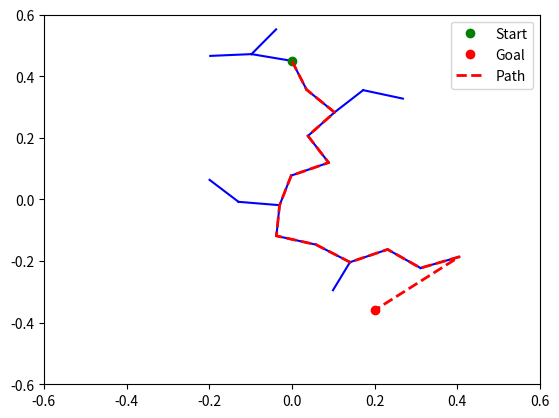

Reproduce this figure in Python.
import numpy as np
import matplotlib.pyplot as plt
from scipy.spatial import KDTree

# Define the RRT class
class RRT:
    def __init__(self, start, goal, map_limits, step_size, max_iters):
        self.start = np.array(start)
        self.goal = np.array(goal)
        self.map_limits = map_limits
        self.step_size = step_size
        self.max_iters = max_iters
        self.tree = [self.start]  # Initialize the tree with the start point
        self.parent = {0: None}  # Store parent of each node for path generation
        self.reachable = False

    def distance(self, p1, p2):
        return np.linalg.norm(np.array(p1) - np.array(p2))

    def sample(self):
        # Randomly sample a point in the map limits
        return np.random.uniform(self.map_limits[0], self.map_limits[1], 2)

    def nearest_node(self, point):
        # Use KDTree to find the nearest point in the tree to the sampled point
        tree_points = np.array(self.tree)
        kdtree = KDTree(tree_points)
        nearest_index = kdtree.query(point)[1]
        return nearest_index

    def extend(self, nearest, new_point):
        distance = self.distance(nearest, new_point)
        direction = (new_point - nearest) / distance
        return nearest + direction * self.step_size
        #>>> return 
    
    def run(self):
        for i in range(self.max_iters):
            sampled_point = self.sample()
            nearest_index = self.nearest_node(sampled_point)
            nearest_point = self.tree[nearest_index]
            new_point = self.extend(nearest_point, sampled_point)

            # Add new point to the tree and record its parent
            self.tree.append(new_point)
            self.parent[len(self.tree) - 1] = nearest_index

            # Check if the goal is reached
            if self.distance(new_point, self.goal) < self.step_size:
                self.tree.append(self.goal)
                self.parent[len(self.tree) - 1] = len(self.tree) - 2
                print("Goal reached!")
                self.reachable = True
                break
        return self.tree, self.parent

    def get_path(self):
        # Reconstruct the path from goal to start using the parent dictionary
        path = [self.goal]
        current = len(self.tree) - 1
        while current is not None:
            path.append(self.tree[current])
            current = self.parent[current]
        return path[::-1]
    
    def get_new_point(self):
        path = self.get_path()
        return path[-2]

# Visualization of the RRT Algorithm
def visualize_rrt(rrt):
    tree, _ = rrt.run()

    fig, ax = plt.subplots()
    ax.set_xlim(rrt.map_limits[0][0], rrt.map_limits[1][0])
    ax.set_ylim(rrt.map_limits[0][1], rrt.map_limits[1][1])

    # Plot the tree
    for i in range(1, len(tree)):
        point = tree[i]
        parent_index = rrt.parent[i]
        parent_point = tree[parent_index]
        ax.plot([parent_point[0], point[0]], [parent_point[1], point[1]], 'b-')

    # Plot start and goal
    ax.plot(rrt.start[0], rrt.start[1], 'go', label="Start")
    ax.plot(rrt.goal[0], rrt.goal[1], 'ro', label="Goal")

    # Plot the final path
    path = rrt.get_path()
    path = np.array(path)
    ax.plot(path[:, 0], path[:, 1], 'r--', linewidth=2, label="Path")

    ax.legend()
    plt.show()

# Set up the RRT parameters
start = [0, 0.45]
goal = [0.2, -0.36]
map_limits = [[-0.6, -0.6], [0.6,0.6]]
step_size = 0.1
# step_size = 5
max_nodes = 1000
max_nodes = 10

# Create RRT instance and visualize
rrt = RRT(start, goal, map_limits, step_size, max_nodes)
tree, parent = rrt.run()
# print(tree)
# print(parent)
path = rrt.get_path()
path = np.array(path)
print(path)
# print(type(path))
# print(path[-2])
print(rrt.get_new_point())
visualize_rrt(rrt)
